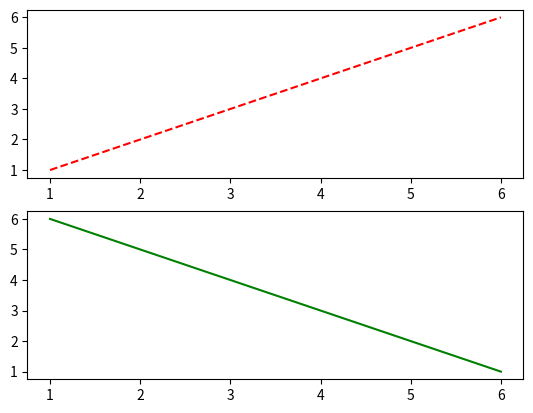

The matplotlib source for this figure:
import matplotlib.pyplot as plt

# ax=plt.subplot(111)
# ax.plot([1,2,3,4,5,6],[1,2,3,4,5,6])

ax1=plt.subplot(211)
ax1.plot([1,2,3,4,5,6],[1,2,3,4,5,6],'r--')

ax2=plt.subplot(212)
ax2.plot([1,2,3,4,5,6],[6,5,4,3,2,1],'g-')

plt.show()
